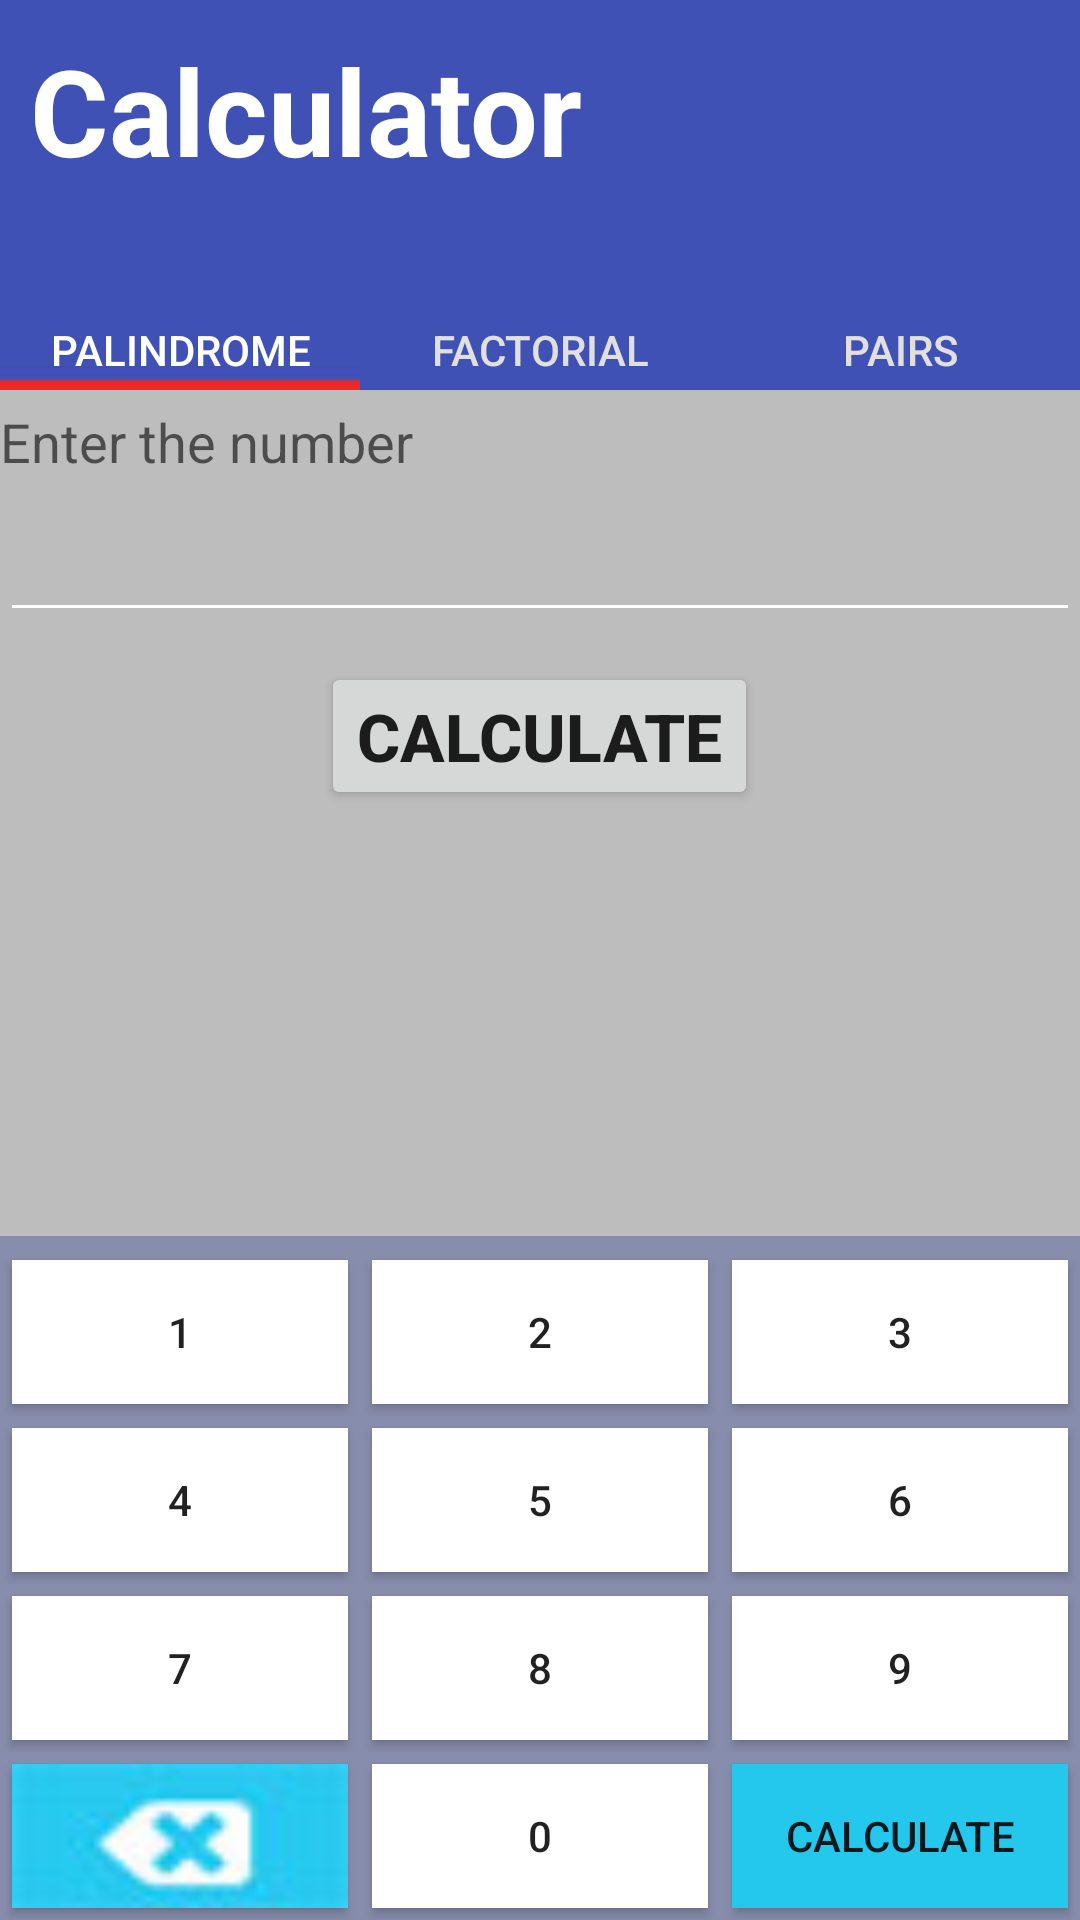

This screen was rendered from an Android layout file. Write that file and the resources it references.
<!-- AndroidManifest.xml: application theme AppTheme -->
<!-- res/layout/activity_calc_palindrome.xml -->
<?xml version="1.0" encoding="utf-8"?>
<LinearLayout xmlns:android="http://schemas.android.com/apk/res/android"
    xmlns:tools="http://schemas.android.com/tools"
    android:layout_width="match_parent"
    android:layout_height="match_parent"


    tools:context="com.example.dmitry.calculator.CalculatorPalindromeActivity"
    android:orientation="vertical">


    <LinearLayout
        android:orientation="vertical"
        android:layout_width="match_parent"
        android:layout_height="130dp"
        android:background="@color/colorPrimary">

        <TextView
            android:layout_width="wrap_content"
            android:layout_height="wrap_content"
            android:textAppearance="?android:attr/textAppearanceLarge"
            android:text="@string/app_name"
            android:id="@+id/textView2"
            android:textSize="40sp"
            android:textStyle="bold"
            android:textColor="@android:color/background_light"
            android:layout_marginTop="10dp"
            android:layout_marginLeft="10dp" />

        <LinearLayout
            android:orientation="horizontal"
            android:layout_width="match_parent"
            android:layout_height="wrap_content"
            android:gravity="center_vertical|center"
            android:layout_marginTop="40dp">

            <Button
                android:layout_width="match_parent"
                android:layout_height="wrap_content"
                android:text="@string/palindrome"
                android:id="@+id/button_palindrome_activity"
                android:layout_weight="1"
                android:background="@mipmap/current_task"
                android:textColor="@android:color/white" />

            <Button
                android:layout_width="match_parent"
                android:layout_height="wrap_content"
                android:text="@string/factorial"
                android:id="@+id/button_factorial_activity"
                android:layout_weight="1"
                android:background="@color/colorPrimary"
                android:textColor="@color/material_grey_300" />

            <Button
                android:layout_width="match_parent"
                android:layout_height="wrap_content"
                android:text="@string/pairs"
                android:id="@+id/button_pairs_activity"
                android:layout_weight="1"
                android:background="@color/colorPrimary"
                android:textColor="@color/material_grey_300" />
        </LinearLayout>
    </LinearLayout>

    <LinearLayout
        android:orientation="vertical"
        android:layout_width="match_parent"
        android:layout_height="match_parent"
        android:id="@+id/central_part"
        android:layout_weight="1"
        android:background="@color/switch_thumb_disabled_material_light">

        <TextView
            android:layout_width="wrap_content"
            android:layout_height="wrap_content"
            android:textAppearance="?android:attr/textAppearanceMedium"
            android:text="@string/input_number"
            android:id="@+id/textView6"
            android:layout_marginTop="5dp" />

        <EditText
            android:layout_width="match_parent"
            android:layout_height="wrap_content"
            android:inputType="numberSigned"
            android:ems="10"
            android:id="@+id/editText_number"
            android:layout_marginTop="10dp"
            android:clickable="false"
            android:focusable="true" />

        <Button
            android:layout_width="wrap_content"
            android:layout_height="wrap_content"
            android:id="@+id/central_button_calc"
            android:layout_gravity="center_horizontal"
            android:text="@string/execute"
            android:textStyle="bold"
            android:textSize="22dp"
            android:layout_marginTop="10dp" />

        <TextView
            android:layout_width="wrap_content"
            android:layout_height="wrap_content"
            android:textAppearance="?android:attr/textAppearanceMedium"
            android:id="@+id/resault_field"
            android:gravity="center"
            android:layout_gravity="center_horizontal" />
    </LinearLayout>

    <LinearLayout
        android:orientation="horizontal"
        android:layout_width="match_parent"
        android:layout_height="wrap_content"
        android:background="@color/background_button_layout">

        <Button
            android:layout_width="match_parent"
            android:layout_height="wrap_content"
            android:text="@string/one"
            android:id="@+id/button1"
            android:layout_weight="1"
            android:paddingLeft="4dp"
            android:paddingTop="4dp"
            android:paddingRight="4dp"
            android:paddingBottom="4dp"
            android:background="@android:color/white"
            android:layout_marginLeft="4dp"
            android:layout_marginTop="8dp"
            android:layout_marginRight="4dp"
            android:layout_marginBottom="4dp" />

        <Button
            android:layout_width="match_parent"
            android:layout_height="wrap_content"
            android:text="@string/two"
            android:id="@+id/button2"
            android:layout_weight="1"
            android:background="@android:color/white"
            android:layout_marginLeft="4dp"
            android:layout_marginTop="8dp"
            android:layout_marginRight="4dp"
            android:layout_marginBottom="4dp" />

        <Button
            android:layout_width="match_parent"
            android:layout_height="wrap_content"
            android:text="@string/three"
            android:id="@+id/button3"
            android:layout_weight="1"
            android:background="@android:color/white"
            android:layout_marginLeft="4dp"
            android:layout_marginTop="8dp"
            android:layout_marginRight="4dp"
            android:layout_marginBottom="4dp" />
    </LinearLayout>

    <LinearLayout
        android:orientation="horizontal"
        android:layout_width="match_parent"
        android:layout_height="wrap_content"
        android:background="@color/background_button_layout">

        <Button
            android:layout_width="match_parent"
            android:layout_height="wrap_content"
            android:text="@string/four"
            android:id="@+id/button4"
            android:layout_weight="1"
            android:background="@android:color/white"
            android:layout_marginLeft="4dp"
            android:layout_marginTop="4dp"
            android:layout_marginRight="4dp"
            android:layout_marginBottom="4dp" />

        <Button
            android:layout_width="match_parent"
            android:layout_height="wrap_content"
            android:text="@string/five"
            android:id="@+id/button5"
            android:layout_weight="1"
            android:background="@android:color/white"
            android:layout_marginLeft="4dp"
            android:layout_marginTop="4dp"
            android:layout_marginRight="4dp"
            android:layout_marginBottom="4dp" />

        <Button
            android:layout_width="match_parent"
            android:layout_height="wrap_content"
            android:text="@string/six"
            android:id="@+id/button6"
            android:layout_weight="1"
            android:background="@android:color/white"
            android:layout_marginLeft="4dp"
            android:layout_marginTop="4dp"
            android:layout_marginRight="4dp"
            android:layout_marginBottom="4dp" />
    </LinearLayout>

    <LinearLayout
        android:orientation="horizontal"
        android:layout_width="match_parent"
        android:layout_height="wrap_content"
        android:background="@color/background_button_layout">

        <Button
            android:layout_width="match_parent"
            android:layout_height="wrap_content"
            android:text="@string/seven"
            android:id="@+id/button7"
            android:layout_weight="1"
            android:background="@android:color/white"
            android:layout_marginLeft="4dp"
            android:layout_marginTop="4dp"
            android:layout_marginRight="4dp"
            android:layout_marginBottom="4dp" />

        <Button
            android:layout_width="match_parent"
            android:layout_height="wrap_content"
            android:text="@string/eight"
            android:id="@+id/button8"
            android:layout_weight="1"
            android:background="@android:color/white"
            android:layout_marginLeft="4dp"
            android:layout_marginTop="4dp"
            android:layout_marginRight="4dp"
            android:layout_marginBottom="4dp" />

        <Button
            android:layout_width="match_parent"
            android:layout_height="wrap_content"
            android:text="@string/nine"
            android:id="@+id/button9"
            android:layout_weight="1"
            android:background="@android:color/white"
            android:layout_marginLeft="4dp"
            android:layout_marginTop="4dp"
            android:layout_marginRight="4dp"
            android:layout_marginBottom="4dp" />
    </LinearLayout>

    <LinearLayout
        android:orientation="horizontal"
        android:layout_width="match_parent"
        android:layout_height="wrap_content"
        android:background="@color/background_button_layout">

        <Button
            android:layout_width="match_parent"
            android:layout_height="wrap_content"
            android:id="@+id/button_del_numb"
            android:layout_weight="1"
            android:background="@mipmap/delite_button_background"
            android:layout_marginLeft="4dp"
            android:layout_marginTop="4dp"
            android:layout_marginRight="4dp"
            android:layout_marginBottom="4dp" />

        <Button
            android:layout_width="match_parent"
            android:layout_height="wrap_content"
            android:text="@string/zero"
            android:id="@+id/button0"
            android:layout_weight="1"
            android:background="@android:color/white"
            android:layout_marginLeft="4dp"
            android:layout_marginTop="4dp"
            android:layout_marginRight="4dp"
            android:layout_marginBottom="4dp" />

        <Button
            android:layout_width="match_parent"
            android:layout_height="wrap_content"
            android:text="@string/execute"
            android:id="@+id/button_execute"
            android:layout_weight="1"
            android:background="#24c8ed"
            android:layout_marginLeft="4dp"
            android:layout_marginTop="4dp"
            android:layout_marginRight="4dp"
            android:layout_marginBottom="4dp" />
    </LinearLayout>

</LinearLayout>
<!-- resources referenced by this layout -->
<resources>
  <color name="background_button_layout">#878dac</color>
  <color name="colorPrimary">#3f51b5</color>
  <!-- mipmap current_task: jpg bitmap (mipmap-mdpi, 10986 bytes) -->
  <!-- mipmap delite_button_background: jpg bitmap (mipmap-mdpi, 11992 bytes) -->
  <string name="app_name">Calculator</string>
  <string name="eight">8</string>
  <string name="execute">Calculate</string>
  <string name="factorial">FACTORIAL</string>
  <string name="five">5</string>
  <string name="four">4</string>
  <string name="input_number">Enter the number</string>
  <string name="nine">9</string>
  <string name="one">1</string>
  <string name="pairs">PAIRS</string>
  <string name="palindrome">PALINDROME</string>
  <string name="seven">7</string>
  <string name="six">6</string>
  <string name="three">3</string>
  <string name="two">2</string>
  <string name="zero">0</string>
  <style name="AppTheme" parent="Theme.AppCompat.Light.DarkActionBar">
          
          <item name="colorPrimary">@color/colorPrimary</item>
          <item name="colorPrimaryDark">@color/colorPrimaryDark</item>
          <item name="colorAccent">@color/colorAccent</item>
          <item name="colorControlNormal">@color/white</item>
          <item name="colorControlActivated">@color/colorAccent</item>
          <item name="colorControlHighlight">@color/white</item>
  
  
     </style>
  <color name="colorPrimaryDark">#303F9F</color>
  <color name="colorAccent">#ff4081</color>
  <color name="white">#ffffff</color>
</resources>
